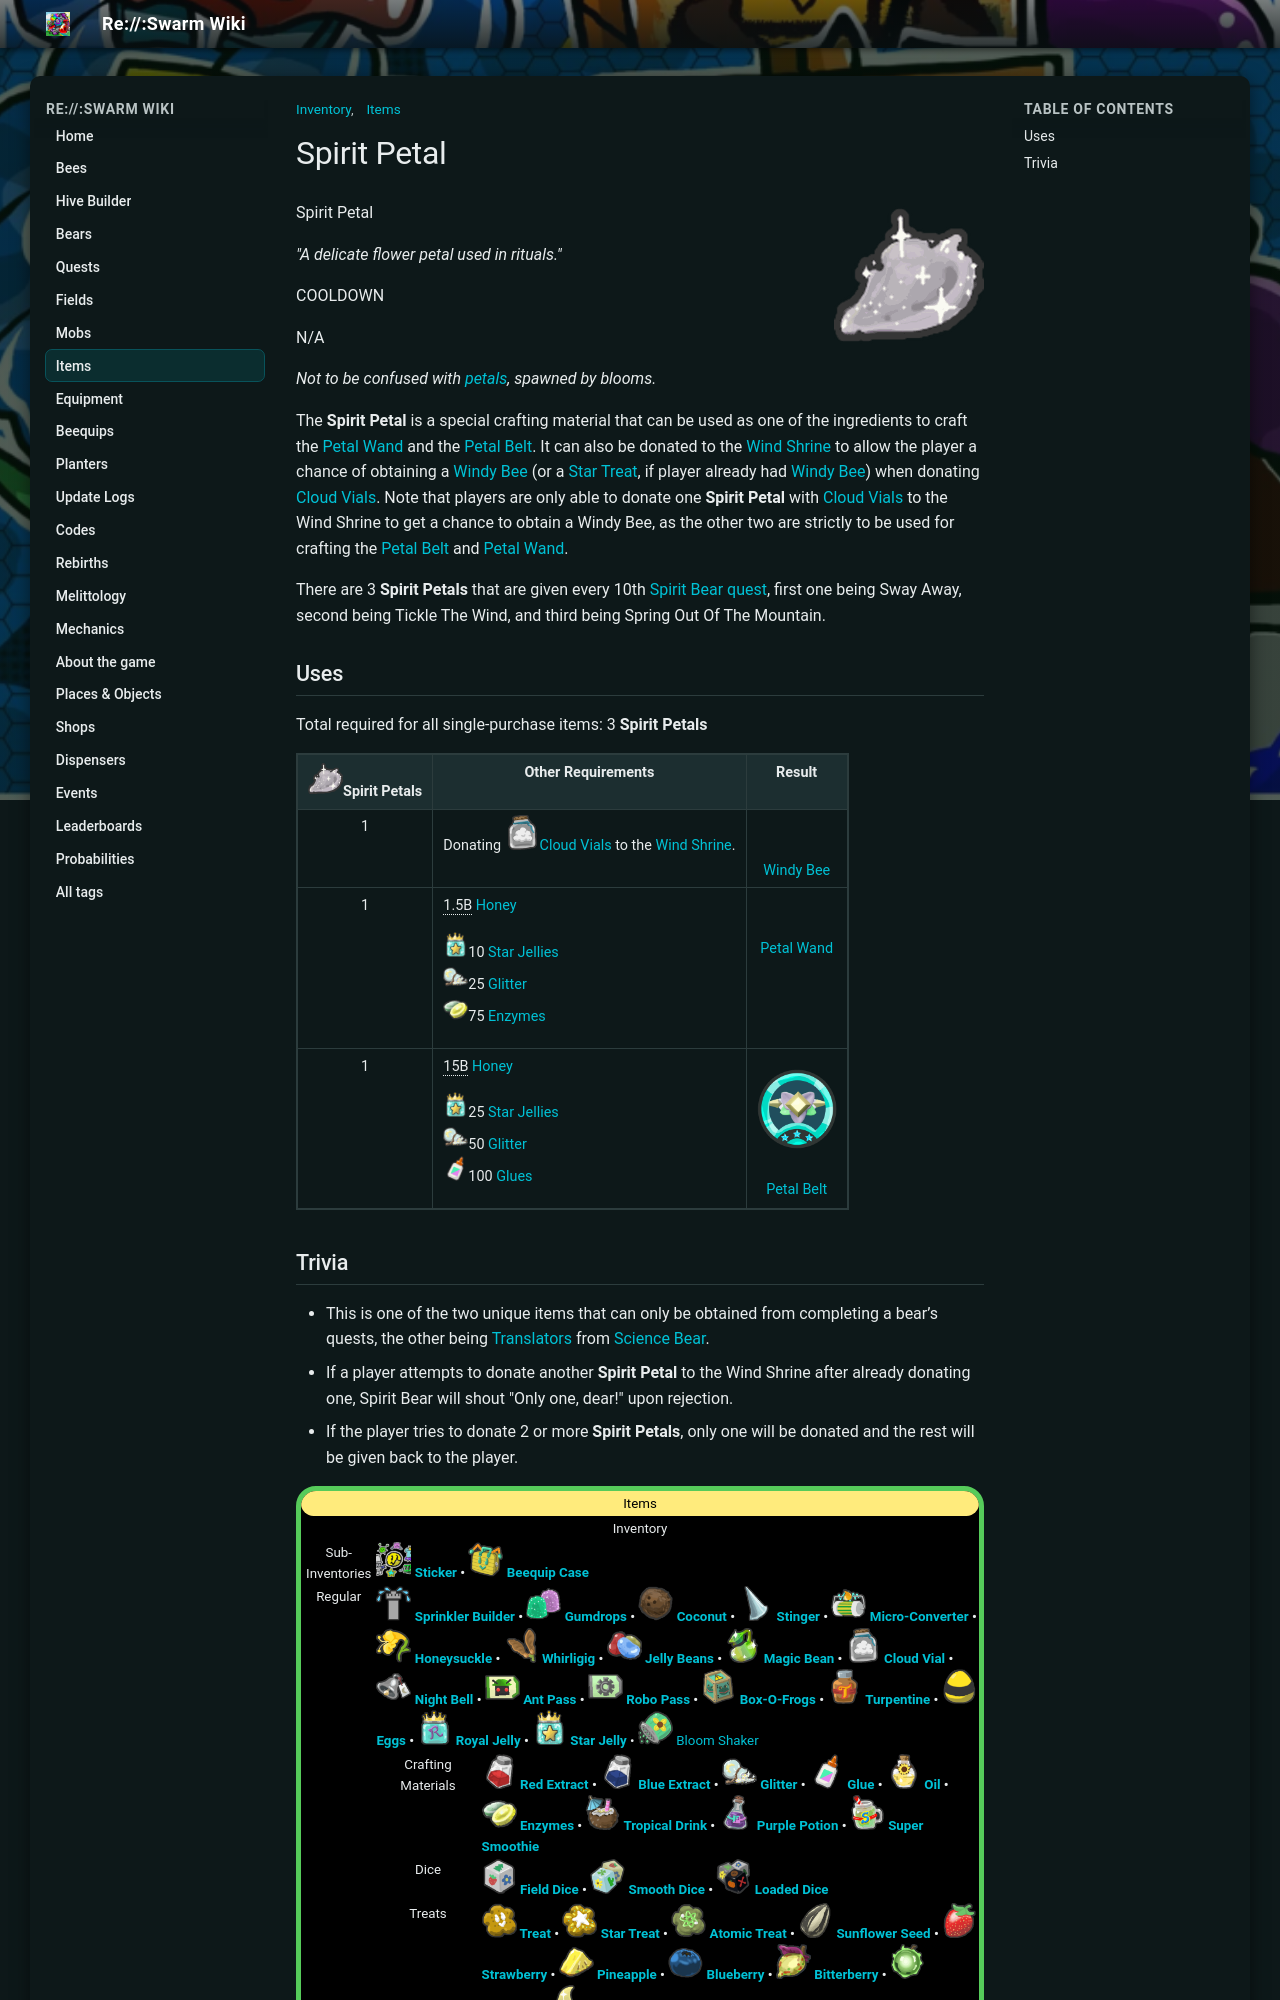

repository: JoaoFranciscoFE/reswarm-wiki · page: spirit-petal.html · generator: mkdocs

---
title: "Spirit Petal"
tags: ["Items", "Inventory"]
---

# Spirit Petal

![Spirit Petal](img/Spirit_Petal.png){ align=right width=150 }

Spirit Petal

*"A delicate flower petal used in rituals."*

COOLDOWN

N/A

*Not to be confused with [petals](bloom.md#Petals), spawned by blooms.*

The **Spirit Petal** is a special crafting material that can be used as one of the ingredients to craft the [Petal Wand](petal-wand.md) and the [Petal Belt](petal-belt.md). It can also be donated to the [Wind Shrine](wind-shrine.md) to allow the player a chance of obtaining a [Windy Bee](windy-bee.md) (or a [Star Treat](star-treat.md), if player already had [Windy Bee](windy-bee.md)) when donating [Cloud Vials](cloud-vial.md). Note that players are only able to donate one **Spirit Petal** with [Cloud Vials](cloud-vial.md) to the Wind Shrine to get a chance to obtain a Windy Bee, as the other two are strictly to be used for crafting the [Petal Belt](petal-belt.md) and [Petal Wand](petal-wand.md).

There are 3 **Spirit Petals** that are given every 10th [Spirit Bear quest](spirit-bear.md#Quests_(30)), first one being Sway Away, second being Tickle The Wind, and third being Spring Out Of The Mountain.

## Uses

Total required for all single-purchase items: 3 **Spirit Petals**

<table class="article-table">
<caption>
</caption>
<tbody><tr>
<th style="text-align: center"><img alt="Spirit Petal" height="35" src="img/Spirit_Petal.png" width="35"/><strong class="mw-selflink selflink"><span class="color-template color-template-spirit-petal color-template-background-clip">Spirit Petals</span></strong>
</th>
<th>Other Requirements
</th>
<th style="text-align: center">Result
</th></tr>
<tr>
<td><div style="text-align: center;">1
</div></td>
<td>Donating <img alt="Cloud Vial" height="35" src="img/Cloud_Vial.png" width="35"/><a href="cloud-vial.html"><span class="color-template color-template-cloud-vial color-template-background-clip">Cloud Vials</span></a> to the <a href="wind-shrine.html">Wind Shrine</a>.
</td>
<td><figure class="mw-halign-center" typeof="mw:Error mw:File"><figcaption></figcaption></figure><div style="text-align: center;"><a href="windy-bee.html">Windy Bee</a>
</div></td></tr>
<tr>
<td><div style="text-align: center;">1
</div></td>
<td><span typeof="mw:Error mw:File"></span><span style="border-bottom:1px dotted;" title="1,500,000,000">1.5B</span> <a href="honey.html"><span class="color-template color-template-honey">Honey</span></a><br/>
<p><img alt="Star Jelly" height="25" src="img/Star_Jelly.png" width="25"/>10 <a href="royal-jelly.html#Star_Jelly"><span class="color-template color-template-star-jelly color-template-background-clip">Star Jellies</span></a><br/>
<img alt="Glitter" height="25" src="img/Glitter.png" width="25"/>25 <a href="glitter.html"><span class="color-template color-template-glitter color-template-background-clip">Glitter</span></a><br/>
<img alt="Enzymes" height="25" src="img/Enzymes.png" width="25"/>75 <a href="enzymes.html"><span class="color-template color-template-enzymes color-template-background-clip">Enzymes</span></a>
</p>
</td>
<td><figure class="mw-halign-center" typeof="mw:Error mw:File"><figcaption></figcaption></figure><div style="text-align: center;"><a href="petal-wand.html">Petal Wand</a>
</div></td></tr>
<tr>
<td><div style="text-align: center;">1
</div></td>
<td><span typeof="mw:Error mw:File"></span><span style="border-bottom:1px dotted;" title="15,000,000,000">15B</span> <a href="honey.html"><span class="color-template color-template-honey">Honey</span></a><br/>
<p><img alt="Star Jelly" height="25" src="img/Star_Jelly.png" width="25"/>25 <a href="royal-jelly.html#Star_Jelly"><span class="color-template color-template-star-jelly color-template-background-clip">Star Jellies</span></a><br/>
<img alt="Glitter" height="25" src="img/Glitter.png" width="25"/>50 <a href="glitter.html"><span class="color-template color-template-glitter color-template-background-clip">Glitter</span></a><br/>
<img alt="Glue" height="25" src="img/Glue.png" width="25"/>100 <a href="glue.html"><span class="color-template color-template-glue color-template-background-clip">Glues</span></a>
</p>
</td>
<td><figure class="mw-halign-center" typeof="mw:File"><img alt="Petal Belt" data-image-key="Petal_Belt.png" data-image-name="Petal Belt.png" data-relevant="1" height="80" src="img/Petal_Belt.png" width="80"/><figcaption></figcaption></figure><div style="text-align: center;"><a href="petal-belt.html">Petal Belt</a>
</div></td></tr></tbody></table>
